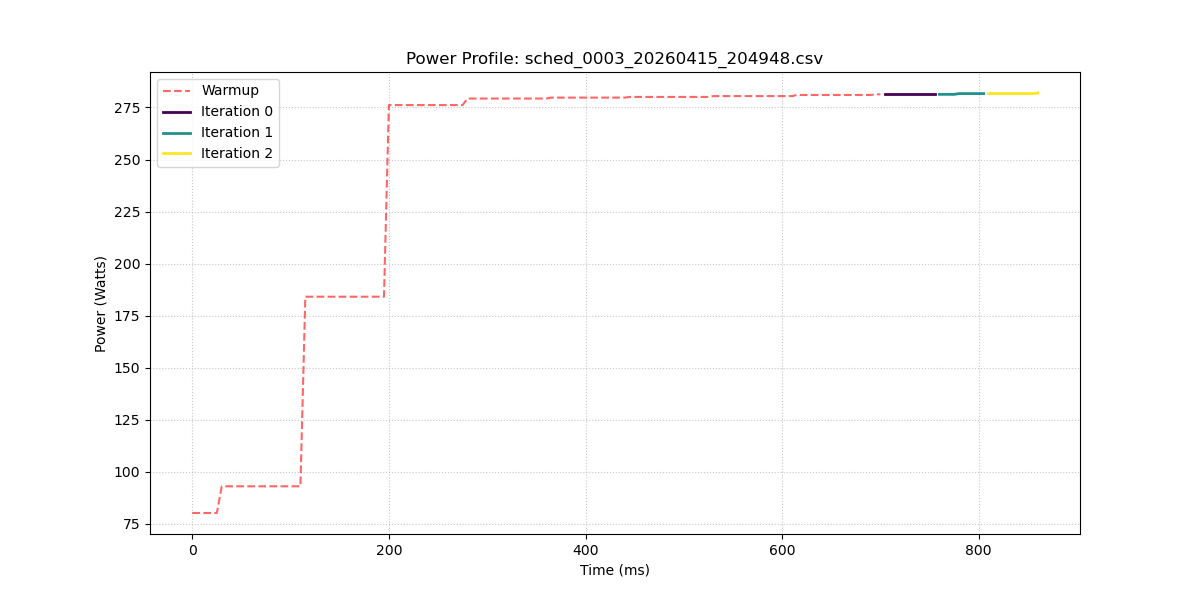

Values plotted in this chart, from the file beside it:
sample_index, power_w, iteration_id
0, 80.16, -1
1, 80.16, -1
2, 80.16, -1
3, 80.16, -1
4, 80.16, -1
5, 80.16, -1
6, 92.98, -1
7, 92.98, -1
8, 92.98, -1
9, 92.98, -1
10, 92.98, -1
11, 92.98, -1
12, 92.98, -1
13, 92.98, -1
14, 92.98, -1
15, 92.98, -1
16, 92.98, -1
17, 92.98, -1
18, 92.98, -1
19, 92.98, -1
20, 92.98, -1
21, 92.98, -1
22, 92.98, -1
23, 184.1, -1
24, 184.1, -1
25, 184.1, -1
26, 184.1, -1
27, 184.1, -1
28, 184.1, -1
29, 184.1, -1
30, 184.1, -1
31, 184.1, -1
32, 184.1, -1
33, 184.1, -1
34, 184.1, -1
35, 184.1, -1
36, 184.1, -1
37, 184.1, -1
38, 184.1, -1
39, 184.1, -1
40, 276.2, -1
41, 276.2, -1
42, 276.2, -1
43, 276.2, -1
44, 276.2, -1
45, 276.2, -1
46, 276.2, -1
47, 276.2, -1
48, 276.2, -1
49, 276.2, -1
50, 276.2, -1
51, 276.2, -1
52, 276.2, -1
53, 276.2, -1
54, 276.2, -1
55, 276.2, -1
56, 279.3, -1
57, 279.3, -1
58, 279.3, -1
59, 279.3, -1
... 113 more rows
